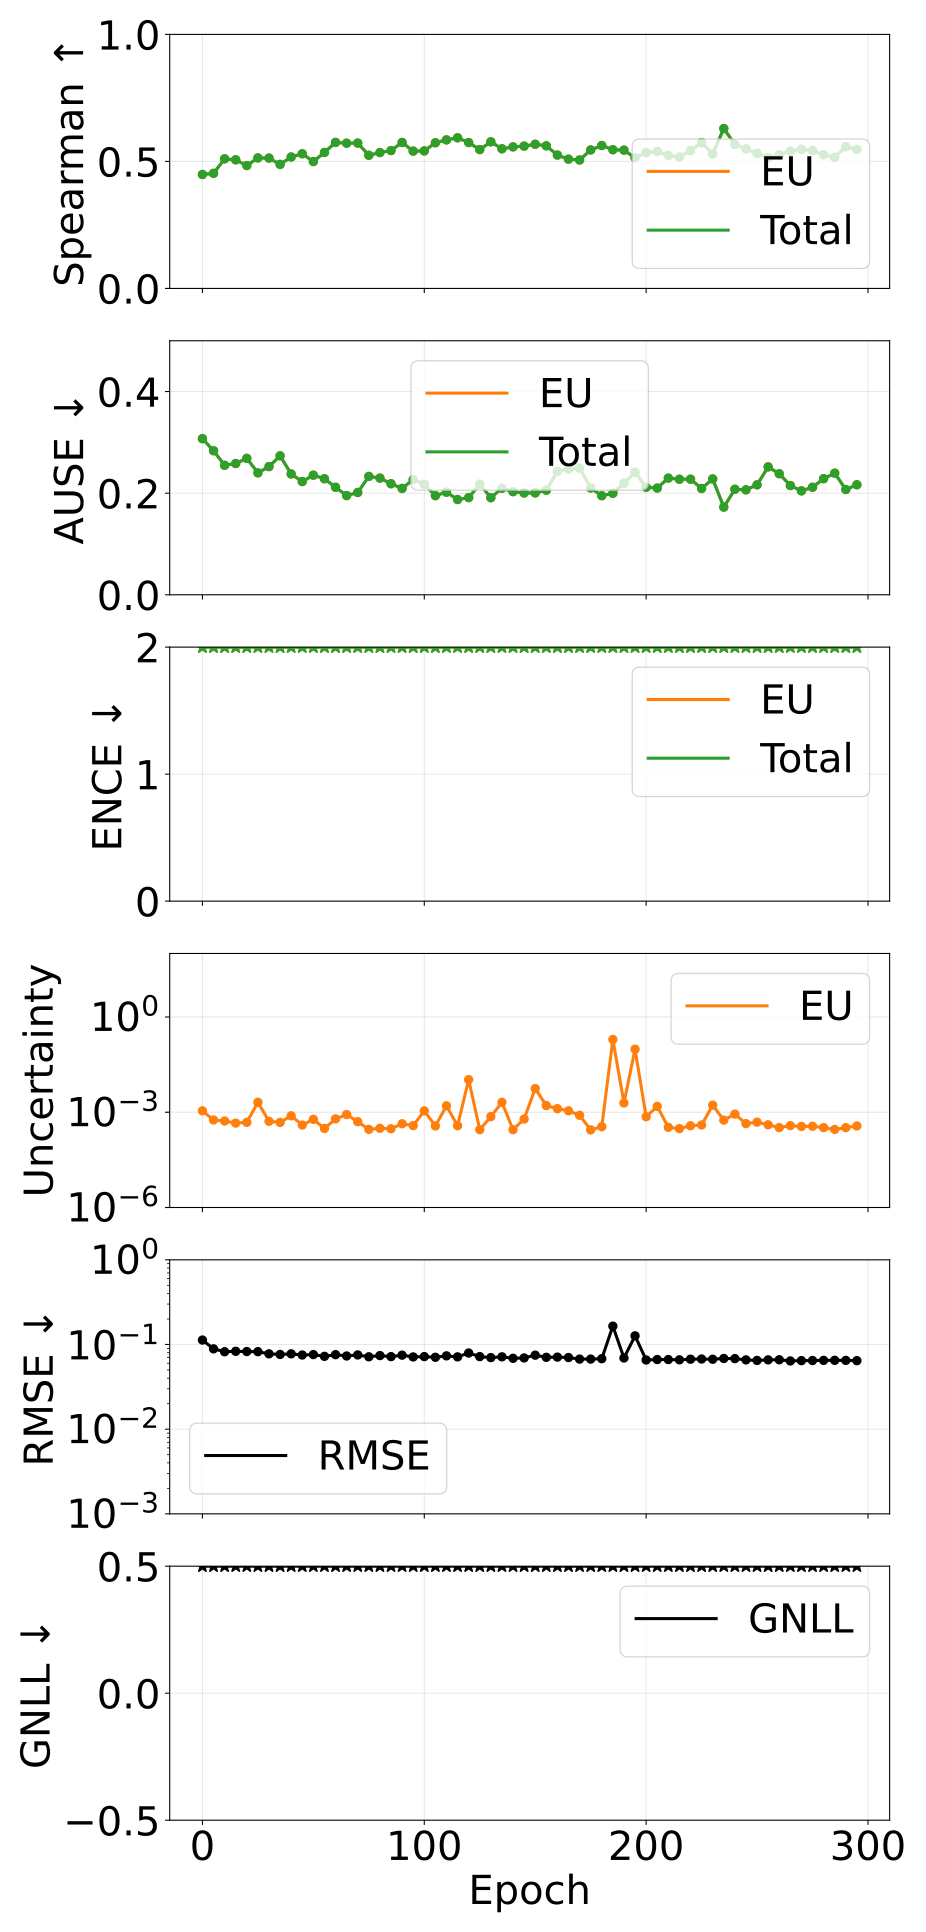

The data file committed next to this chart (first rows):
epoch, pearson_aleatoric, pearson_epistemic, pearson_total, spearman_aleatoric, spearman_epistemic, spearman_total, ause_aleatoric, ause_epistemic, ause_total, ence_aleatoric, ence_epistemic, ence_total, magnitude_aleatoric, magnitude_epistemic, magnitude_total, rmse_e_atom, nll_energy
0, nan, 0.3076, 0.3076, nan, 0.4486, 0.4486, nan, 0.3073, 0.3073, nan, 13.63, 13.63, 0.0, 0.001105, 0.001105, 0.1129, 4.609
5, nan, 0.3699, 0.3699, nan, 0.4531, 0.4531, nan, 0.2835, 0.2835, nan, 12.12, 12.12, 0.0, 0.0005707, 0.0005707, 0.08886, 3.553
10, nan, 0.3885, 0.3885, nan, 0.5102, 0.5102, nan, 0.2549, 0.2549, nan, 12.49, 12.49, 0.0, 0.0005292, 0.0005292, 0.08211, 3.678
15, nan, 0.2791, 0.2791, nan, 0.5063, 0.5063, nan, 0.2584, 0.2584, nan, 13.5, 13.5, 0.0, 0.0004547, 0.0004547, 0.08315, 4.127
20, nan, 0.4009, 0.4009, nan, 0.4837, 0.4837, nan, 0.2686, 0.2686, nan, 18.27, 18.27, 0.0, 0.00048, 0.00048, 0.08259, 6.533
25, nan, 0.8529, 0.8529, nan, 0.5139, 0.5139, nan, 0.24, 0.24, nan, 10.98, 10.98, 0.0, 0.002058, 0.002058, 0.08229, 3.301
30, nan, 0.2586, 0.2586, nan, 0.5132, 0.5132, nan, 0.2523, 0.2523, nan, 12.05, 12.05, 0.0, 0.0005184, 0.0005184, 0.07754, 3.49
35, nan, 0.2611, 0.2611, nan, 0.4883, 0.4883, nan, 0.2735, 0.2735, nan, 16.8, 16.8, 0.0, 0.0004774, 0.0004774, 0.07629, 5.821
40, nan, 0.1851, 0.1851, nan, 0.5174, 0.5174, nan, 0.2378, 0.2378, nan, 11.13, 11.13, 0.0, 0.0007721, 0.0007721, 0.07756, 3.133
45, nan, 0.06568, 0.06568, nan, 0.5301, 0.5301, nan, 0.2229, 0.2229, nan, 9.381, 9.381, 0.0, 0.0003952, 0.0003952, 0.07513, 2.05
50, nan, 0.1629, 0.1629, nan, 0.4994, 0.4994, nan, 0.2354, 0.2354, nan, 13.23, 13.23, 0.0, 0.0005967, 0.0005967, 0.07601, 4.258
55, nan, 0.09314, 0.09314, nan, 0.5354, 0.5354, nan, 0.2284, 0.2284, nan, 13.17, 13.17, 0.0, 0.0003087, 0.0003087, 0.07249, 3.755
60, nan, 0.1076, 0.1076, nan, 0.5748, 0.5748, nan, 0.2116, 0.2116, nan, 10.97, 10.97, 0.0, 0.0006167, 0.0006167, 0.07586, 3.142
65, nan, 0.4233, 0.4233, nan, 0.5717, 0.5717, nan, 0.1953, 0.1953, nan, 8.64, 8.64, 0.0, 0.0008454, 0.0008454, 0.07319, 1.914
70, nan, 0.3257, 0.3257, nan, 0.5722, 0.5722, nan, 0.2014, 0.2014, nan, 10.83, 10.83, 0.0, 0.0005043, 0.0005043, 0.0753, 2.926
75, nan, 0.2425, 0.2425, nan, 0.5241, 0.5241, nan, 0.233, 0.233, nan, 13.39, 13.39, 0.0, 0.0002881, 0.0002881, 0.07161, 3.807
80, nan, 0.2322, 0.2322, nan, 0.5348, 0.5348, nan, 0.2297, 0.2297, nan, 15.83, 15.83, 0.0, 0.0003123, 0.0003123, 0.07401, 5.197
85, nan, 0.2556, 0.2556, nan, 0.5427, 0.5427, nan, 0.2186, 0.2186, nan, 14.29, 14.29, 0.0, 0.0003021, 0.0003021, 0.07191, 4.272
90, nan, 0.0856, 0.0856, nan, 0.5746, 0.5746, nan, 0.2094, 0.2094, nan, 12.39, 12.39, 0.0, 0.0004332, 0.0004332, 0.07484, 3.521
95, nan, 0.2483, 0.2483, nan, 0.5406, 0.5406, nan, 0.2267, 0.2267, nan, 11.5, 11.5, 0.0, 0.0003793, 0.0003793, 0.07131, 3.001
100, nan, 0.6918, 0.6918, nan, 0.5412, 0.5412, nan, 0.2175, 0.2175, nan, 12.4, 12.4, 0.0, 0.001105, 0.001105, 0.07195, 3.771
105, nan, 0.2081, 0.2081, nan, 0.5735, 0.5735, nan, 0.1951, 0.1951, nan, 9.482, 9.482, 0.0, 0.0003695, 0.0003695, 0.07062, 1.952
110, nan, 0.8385, 0.8385, nan, 0.5848, 0.5848, nan, 0.2019, 0.2019, nan, 10.35, 10.35, 0.0, 0.001592, 0.001592, 0.07343, 2.687
115, nan, 0.2416, 0.2416, nan, 0.593, 0.593, nan, 0.1875, 0.1875, nan, 9.591, 9.591, 0.0, 0.0003775, 0.0003775, 0.07143, 2.134
120, nan, 0.9929, 0.9929, nan, 0.5743, 0.5743, nan, 0.1913, 0.1913, nan, 8.307, 8.307, 0.0, 0.01064, 0.01064, 0.07933, 1.796
125, nan, 0.2893, 0.2893, nan, 0.5466, 0.5466, nan, 0.2178, 0.2178, nan, 12.83, 12.83, 0.0, 0.0002815, 0.0002815, 0.07196, 3.399
130, nan, 0.5805, 0.5805, nan, 0.5772, 0.5772, nan, 0.1911, 0.1911, nan, 8.746, 8.746, 0.0, 0.0007277, 0.0007277, 0.07002, 1.917
135, nan, 0.7779, 0.7779, nan, 0.5496, 0.5496, nan, 0.2098, 0.2098, nan, 9.349, 9.349, 0.0, 0.002057, 0.002057, 0.07148, 2.31
140, nan, 0.2077, 0.2077, nan, 0.5572, 0.5572, nan, 0.203, 0.203, nan, 12.04, 12.04, 0.0, 0.0002829, 0.0002829, 0.06872, 3.161
145, nan, 0.5546, 0.5546, nan, 0.5602, 0.5602, nan, 0.2004, 0.2004, nan, 11.09, 11.09, 0.0, 0.0006095, 0.0006095, 0.06938, 3.037
150, nan, 0.9806, 0.9806, nan, 0.5676, 0.5676, nan, 0.2005, 0.2005, nan, 10.54, 10.54, 0.0, 0.005568, 0.005568, 0.07481, 2.907
155, nan, 0.8699, 0.8699, nan, 0.5614, 0.5614, nan, 0.2059, 0.2059, nan, 13.28, 13.28, 0.0, 0.001625, 0.001625, 0.07056, 4.305
160, nan, 0.8206, 0.8206, nan, 0.525, 0.525, nan, 0.2428, 0.2428, nan, 15.85, 15.85, 0.0, 0.001294, 0.001294, 0.07098, 5.5
165, nan, 0.7715, 0.7715, nan, 0.5089, 0.5089, nan, 0.2476, 0.2476, nan, 16.9, 16.9, 0.0, 0.001112, 0.001112, 0.07015, 5.938
170, nan, 0.6617, 0.6617, nan, 0.5057, 0.5057, nan, 0.2493, 0.2493, nan, 13.64, 13.64, 0.0, 0.0008029, 0.0008029, 0.06724, 4.336
175, nan, 0.1994, 0.1994, nan, 0.5451, 0.5451, nan, 0.2103, 0.2103, nan, 12.96, 12.96, 0.0, 0.0002776, 0.0002776, 0.06727, 3.684
180, nan, 0.2412, 0.2412, nan, 0.5626, 0.5626, nan, 0.195, 0.195, nan, 10.89, 10.89, 0.0, 0.0003503, 0.0003503, 0.06794, 2.792
185, nan, 1, 1, nan, 0.5461, 0.5461, nan, 0.1997, 0.1997, nan, 10.19, 10.19, 0.0, 0.1957, 0.1957, 0.1648, 2.693
190, nan, 0.8891, 0.8891, nan, 0.5444, 0.5444, nan, 0.2196, 0.2196, nan, 13.31, 13.31, 0.0, 0.001956, 0.001956, 0.06928, 4.237
195, nan, 0.9999, 0.9999, nan, 0.5141, 0.5141, nan, 0.2413, 0.2413, nan, 15.95, 15.95, 0.0, 0.09652, 0.09652, 0.1266, 5.521
200, nan, 0.4558, 0.4558, nan, 0.5347, 0.5347, nan, 0.2117, 0.2117, nan, 10.38, 10.38, 0.0, 0.0007214, 0.0007214, 0.06561, 2.7
205, nan, 0.8338, 0.8338, nan, 0.539, 0.539, nan, 0.21, 0.21, nan, 10.27, 10.27, 0.0, 0.001527, 0.001527, 0.06645, 2.664
210, nan, 0.1653, 0.1653, nan, 0.5235, 0.5235, nan, 0.2297, 0.2297, nan, 15.29, 15.29, 0.0, 0.0003346, 0.0003346, 0.06643, 4.969
215, nan, 0.1555, 0.1555, nan, 0.5172, 0.5172, nan, 0.2274, 0.2274, nan, 13.89, 13.89, 0.0, 0.0003049, 0.0003049, 0.06593, 4.249
220, nan, 0.1116, 0.1116, nan, 0.5428, 0.5428, nan, 0.2275, 0.2275, nan, 15.86, 15.86, 0.0, 0.0003743, 0.0003743, 0.06704, 5.245
225, nan, 0.1745, 0.1745, nan, 0.5739, 0.5739, nan, 0.2092, 0.2092, nan, 10.62, 10.62, 0.0, 0.0003971, 0.0003971, 0.0674, 2.409
230, nan, 0.8314, 0.8314, nan, 0.5293, 0.5293, nan, 0.228, 0.228, nan, 11.6, 11.6, 0.0, 0.001671, 0.001671, 0.06696, 3.37
235, nan, 0.09183, 0.09183, nan, 0.6295, 0.6295, nan, 0.1726, 0.1726, nan, 7.092, 7.092, 0.0, 0.0005639, 0.0005639, 0.06837, 0.8305
240, nan, 0.4132, 0.4132, nan, 0.5669, 0.5669, nan, 0.2077, 0.2077, nan, 11.32, 11.32, 0.0, 0.0008733, 0.0008733, 0.06812, 3.239
245, nan, 0.1339, 0.1339, nan, 0.5495, 0.5495, nan, 0.2066, 0.2066, nan, 11.82, 11.82, 0.0, 0.0004384, 0.0004384, 0.06582, 3.427
250, nan, 0.2543, 0.2543, nan, 0.5318, 0.5318, nan, 0.2164, 0.2164, nan, 10.89, 10.89, 0.0, 0.0004869, 0.0004869, 0.06481, 2.739
255, nan, 0.05455, 0.05455, nan, 0.5145, 0.5145, nan, 0.2518, 0.2518, nan, 14.23, 14.23, 0.0, 0.0004033, 0.0004033, 0.06585, 4.608
260, nan, 0.1321, 0.1321, nan, 0.526, 0.526, nan, 0.2382, 0.2382, nan, 16.01, 16.01, 0.0, 0.0003286, 0.0003286, 0.06605, 5.217
265, nan, 0.06588, 0.06588, nan, 0.5405, 0.5405, nan, 0.215, 0.215, nan, 12.66, 12.66, 0.0, 0.0003786, 0.0003786, 0.06393, 3.516
270, nan, 0.1041, 0.1041, nan, 0.5478, 0.5478, nan, 0.2045, 0.2045, nan, 12.88, 12.88, 0.0, 0.0003559, 0.0003559, 0.06446, 3.73
275, nan, 0.09955, 0.09955, nan, 0.5429, 0.5429, nan, 0.2117, 0.2117, nan, 11.78, 11.78, 0.0, 0.000362, 0.000362, 0.0647, 3.207
280, nan, 0.09272, 0.09272, nan, 0.5264, 0.5264, nan, 0.2285, 0.2285, nan, 14.13, 14.13, 0.0, 0.0003276, 0.0003276, 0.06495, 4.266
285, nan, 0.08042, 0.08042, nan, 0.5159, 0.5159, nan, 0.2394, 0.2394, nan, 15.93, 15.93, 0.0, 0.000287, 0.000287, 0.06503, 5.29
290, nan, 0.1908, 0.1908, nan, 0.5581, 0.5581, nan, 0.2072, 0.2072, nan, 12.81, 12.81, 0.0, 0.0003273, 0.0003273, 0.06489, 3.639
295, nan, 0.141, 0.141, nan, 0.5473, 0.5473, nan, 0.2166, 0.2166, nan, 13.72, 13.72, 0.0, 0.0003694, 0.0003694, 0.06441, 4.086
